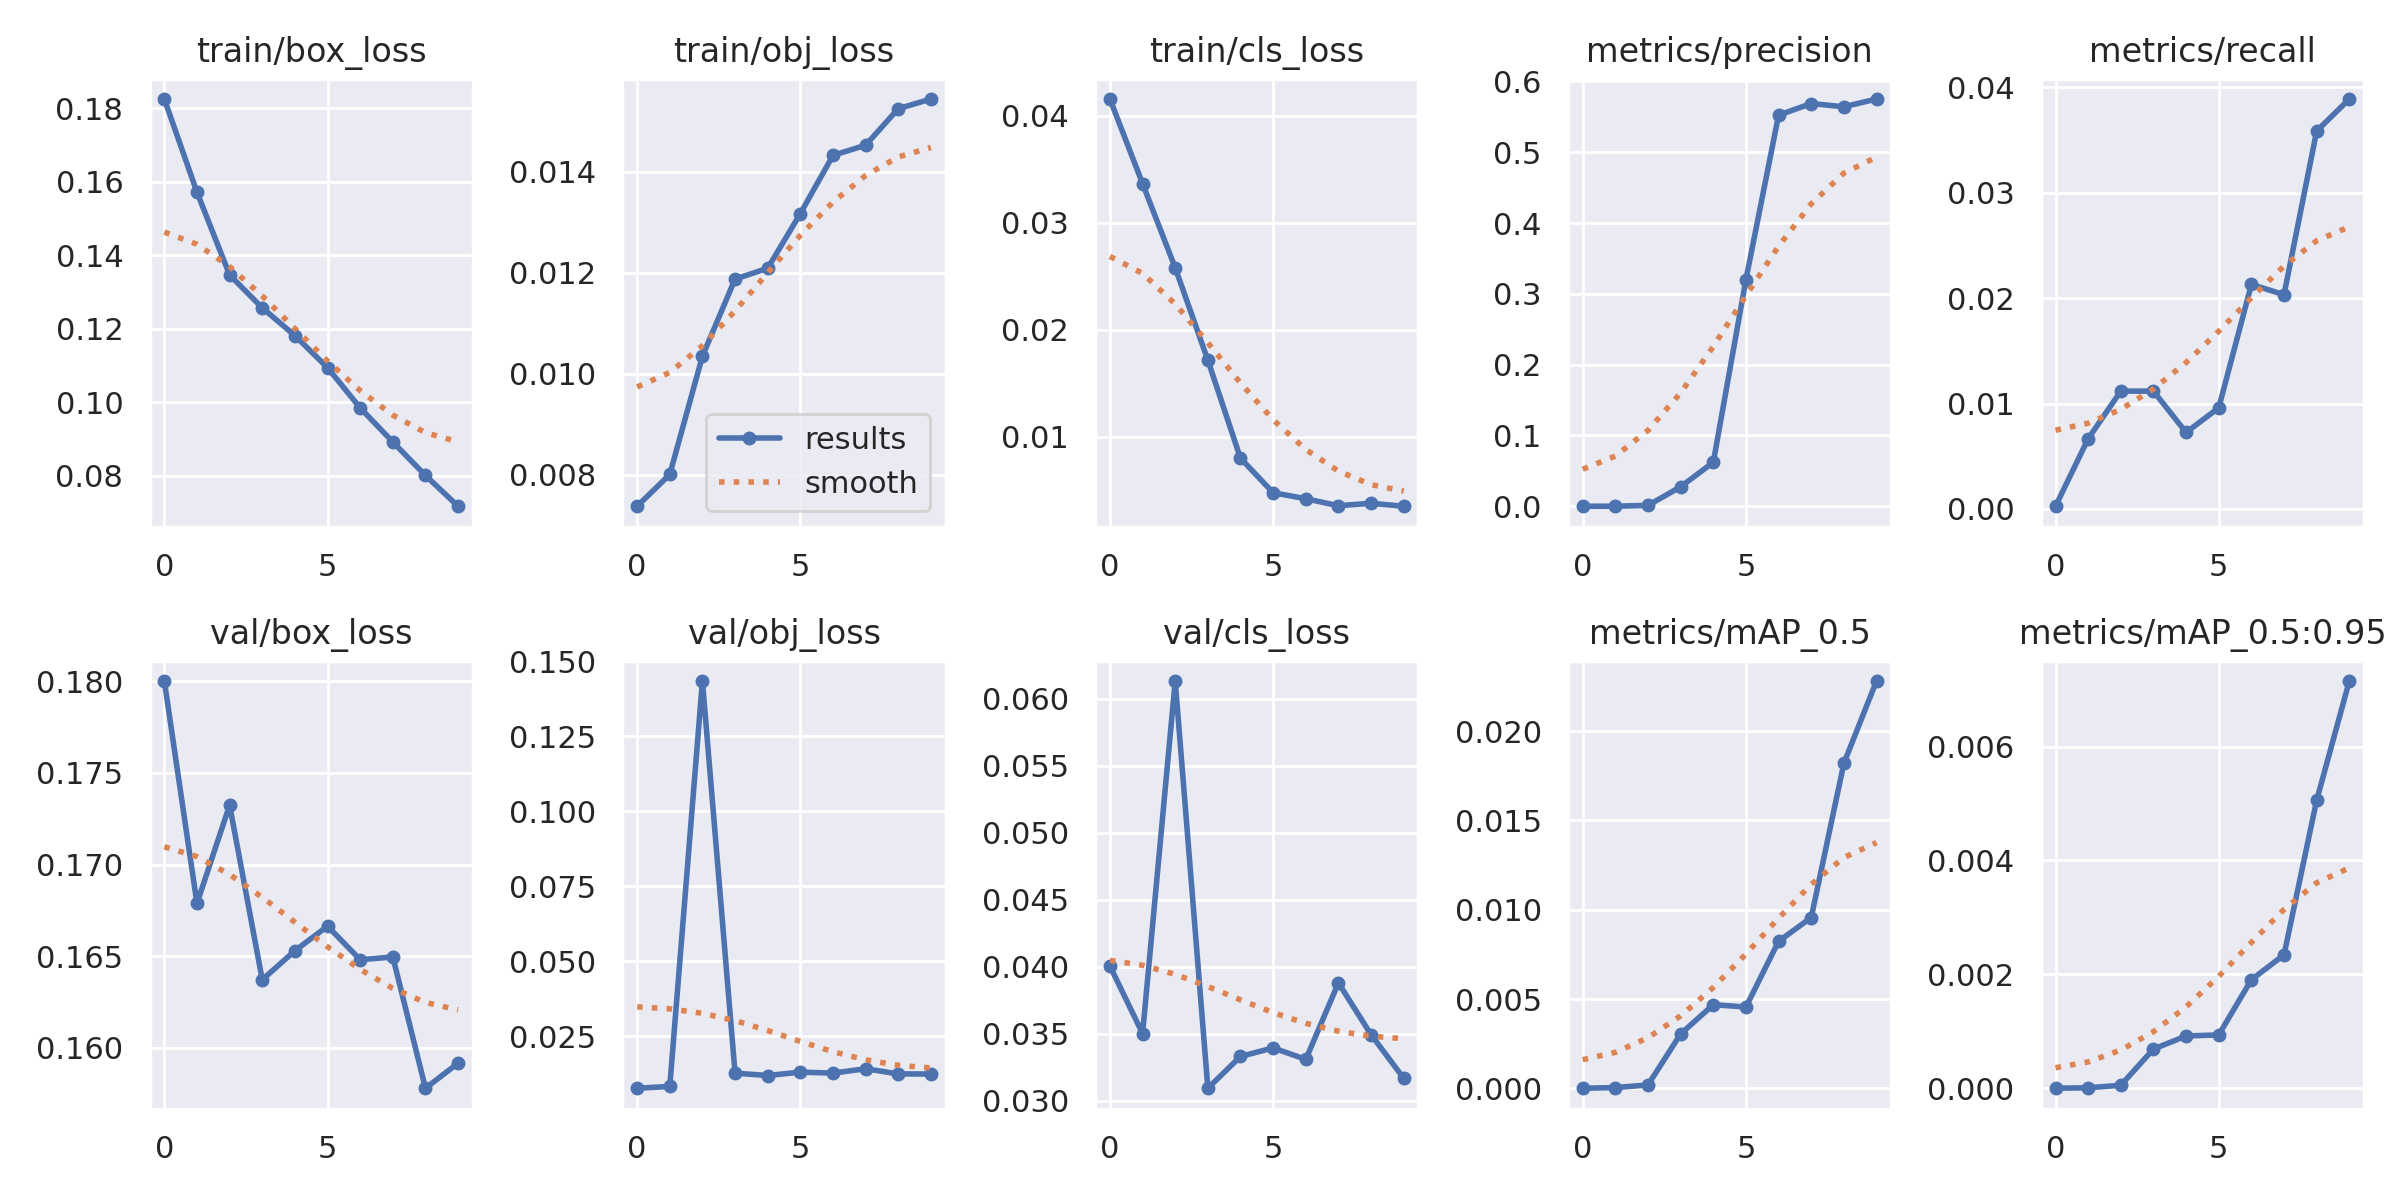

The data file committed next to this chart (first rows):
epoch, train/box_loss, train/obj_loss, train/cls_loss, metrics/precision, metrics/recall, metrics/mAP_0.5, metrics/mAP_0.5:0.95, val/box_loss, val/obj_loss, val/cls_loss, x/lr0, x/lr1, x/lr2
0, 0.1825, 0.007379, 0.04156, 4.3986e-06, 0.0002593, 2.2158e-06, 1.1079e-06, 0.18, 0.007682, 0.04004, 0.0701, 0.003322, 0.003322
1, 0.1572, 0.008009, 0.03365, 7.9267e-05, 0.006666, 4.0982e-05, 9.9313e-06, 0.1679, 0.008283, 0.035, 0.03944, 0.005997, 0.005997
2, 0.1346, 0.01035, 0.02577, 0.001256, 0.01118, 0.000186, 5.3157e-05, 0.1732, 0.1434, 0.06131, 0.008123, 0.008011, 0.008011
3, 0.1257, 0.01187, 0.01714, 0.02748, 0.01118, 0.003046, 0.000689, 0.1637, 0.0127, 0.03092, 0.00703, 0.00703, 0.00703
4, 0.1181, 0.01209, 0.007968, 0.06213, 0.007261, 0.00468, 0.0009192, 0.1653, 0.01193, 0.03329, 0.00703, 0.00703, 0.00703
5, 0.1094, 0.01317, 0.004745, 0.3202, 0.009595, 0.004552, 0.0009373, 0.1666, 0.01304, 0.03393, 0.00604, 0.00604, 0.00604
6, 0.09842, 0.01432, 0.00418, 0.5523, 0.0213, 0.00823, 0.001907, 0.1648, 0.01272, 0.03307, 0.00505, 0.00505, 0.00505
7, 0.08915, 0.01452, 0.003531, 0.5688, 0.02033, 0.009562, 0.002344, 0.165, 0.01418, 0.03878, 0.00406, 0.00406, 0.00406
8, 0.08003, 0.01524, 0.003759, 0.5642, 0.03585, 0.0182, 0.005058, 0.1578, 0.01247, 0.03492, 0.00307, 0.00307, 0.00307
9, 0.07165, 0.01543, 0.00348, 0.5751, 0.03889, 0.02281, 0.007151, 0.1592, 0.01242, 0.03166, 0.00208, 0.00208, 0.00208
